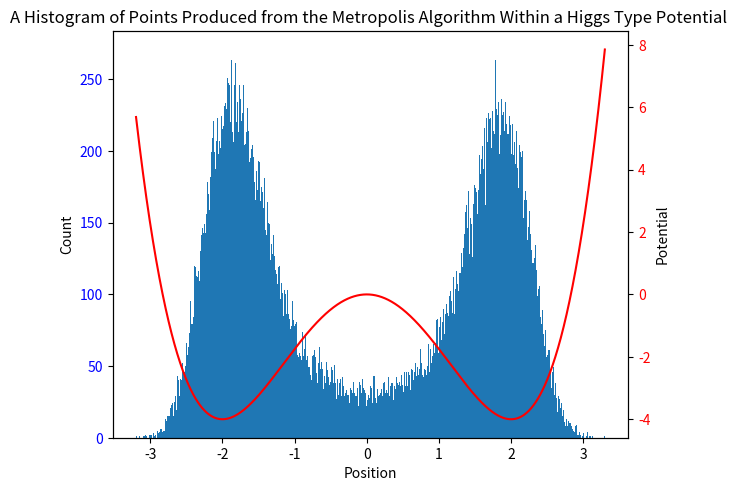

This chart was generated by the following Python code:
"""operating at each point on path, keep each path iteration, start at the origin"""

import numpy as np
import random as rdm
import matplotlib.pyplot as plt

'''values'''
mass = 1   # setting mass to be 1

ti = 0     # start time
tf = 4     # finish time
div_t = 2  # division of time points (i.e whole numbs, half, third etc))

epsilon = 1.4  # change in delta_xs size from spatial lattice spacing
bins = 1000     # number of bins for histogram

N_cor = 25        # number of paths to be skipped path set (due to correlation)
N_CF = 10 ** 4    # number of updates

'''determinants/shorthands'''
n_tp = div_t * (tf - ti) + 1          # number of temporal points
n_tl = div_t * (tf - ti)              # number of temporal links
a = (tf - ti) / n_tl                  # size of time step
t_points = np.linspace(ti, tf, n_tp)  # temporal lattice points

Therm = 10 * N_cor    # number of sweeps through path set
Update = N_cor        # not necessary right now

m = mass           # shorthand for mass
nt = n_tp          # shorthand for no.t points
t = t_points       # shorthand for temporal lattice points
e = epsilon        # shorthand for epsilon
T = int(Therm)     # shorthand for sweeps 1 (and integer data type)
U = int(Update)    # shorthand for sweeps 2 (and integer data type)

print('nt = ' + str(nt) + ', ' + 'a = ' + str(a) + ', ' + 't = ' + str(t) + ', ' + 'epsilon = ' + str(e) + ', ' 'N_cor/Update = ' + str(N_cor) + ', ' + 'S1 = ' + str(T) + ', ' + 'N_CF = ' + str(N_CF))

def pot1(x):
    V = 1/2 * x ** 2
    return V

def pot3(x):
    """ a polynomial potential with a minimum and a stationary inflection point"""
    V = 1/2 * x ** 2 + 1/4 * x ** 4 - 1/20 * x ** 5
    return V
def pot4(x):
    V = - x ** 2
    return V

def pot5(x):
    if -5 < x < 5:
        V = x
    else:
        V = 100000
    return V

def pot6(x):
    """a potential with the same form as the higgs potential"""
    u = 2
    l = 1
    V = - 0.5 * u ** 2 * x ** 2 + 0.25 * l ** 2 * x ** 4
    return V

pot = pot6

def actn(x, j, potential):
    """calculating energies"""
    # setting index so that it loops around
    jp = (j-1) % nt
    jn = (j+1) % nt

    # calculating energies ... strange???
    KE = m * x[j] * (x[j] - x[jp] - x[jn]) / (a ** 2)
    PE = potential(x[j])
    E_tot = KE + PE
    Action = a * E_tot

    return Action


def Metropolis(path, potential):
    """creating the metropolis algorithm"""
    # keeping count of number of changes
    count = 0

    for j, x in enumerate(path):
        # creating a perturbed path from initial path
        dx = rdm.uniform(-e, e)
        xP = x + dx
        eval_p = path.copy()
        eval_p[j] = xP

        # calculating actions
        S1 = actn(path, j, potential)
        S2 = actn(eval_p, j, potential)
        ds = S2 - S1

        # applying metropolis logic
        r = rdm.random()
        W = np.exp(-ds)
        if ds < 0 or W > r:
            path = eval_p
            count += 1

    return path, count

def norm(array):
    """normalisation function"""
    total = sum(array)
    if total > 0:
        normalised = array / total
        return normalised
    else:
        return 0


p_1 = [0 for x in range(nt)]
p1, count = Metropolis(p_1, pot)
print(p1, count/nt)

"""Thermalising lattice"""
init = p_1
array = [init]
for i in range(T):
    new_p, counts = Metropolis(array[-1], pot)
    array.append(new_p)

"""generating paths and applying metropolis"""
all_ps = []
t_counts = 0
for j in range(N_CF):
    start_p = init
    for i in range(U):
        new_p, counts = Metropolis(start_p, pot)
        start_p = new_p
        t_counts += counts
    all_ps.append(start_p)

print('prop of changing point = ' + str(t_counts/(nt*U*N_CF)))

"""all points fromn new_ps"""
ln = len(all_ps)
pos = np.zeros([ln * nt])
k = 0
for i in range(ln):
    for j in range(nt):
        pos[k] = all_ps[i][j]
        k += 1


xs = np.linspace(min(pos), max(pos), len(pos))
V = []
for x in xs:
    V.append(pot(x))

fig, ax1 = plt.subplots()

ax1.hist(pos, bins)
ax1.tick_params(axis='y', labelcolor='blue')
ax1.set_xlabel('Position')
ax1.set_ylabel('Count', color='black')
ax2 = ax1.twinx()  # instantiate a second axes that shares the same x-axis
ax2.plot(xs, V, color='red')
ax2.tick_params(axis='y', labelcolor='red')
ax2.set_ylabel('Potential', color='black')
fig.tight_layout()  # otherwise the right y-label is slightly clipped
plt.title('A Histogram of Points Produced from the Metropolis Algorithm Within a Higgs Type Potential ')
#txt = ('A histogram of points produced by the Metropolis Algorithm
#        within a Higgs type potential'
#        )
#plt.figtext(0.5, 0.2, txt, wrap=True, horizontalalignment='center', fontsize=12)

plt.show()